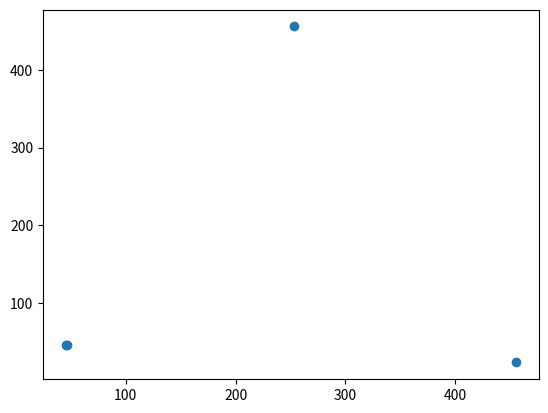

This chart was generated by the following Python code:
import matplotlib.pyplot as plt
x =[45, 253, 456, 46]
y =[46, 456, 23, 46]
plt.scatter(x, y)
plt. show()
